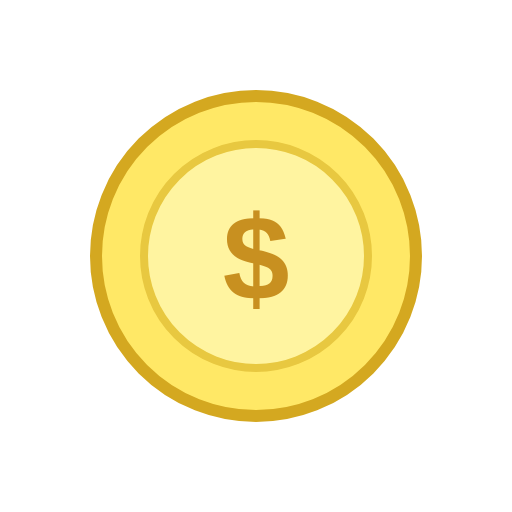
t = 0.00 s
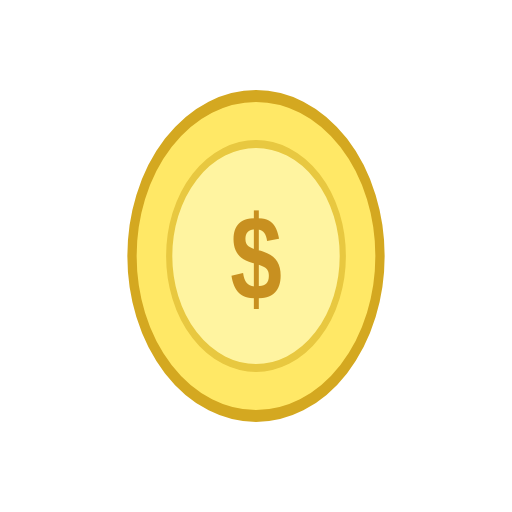
t = 0.15 s
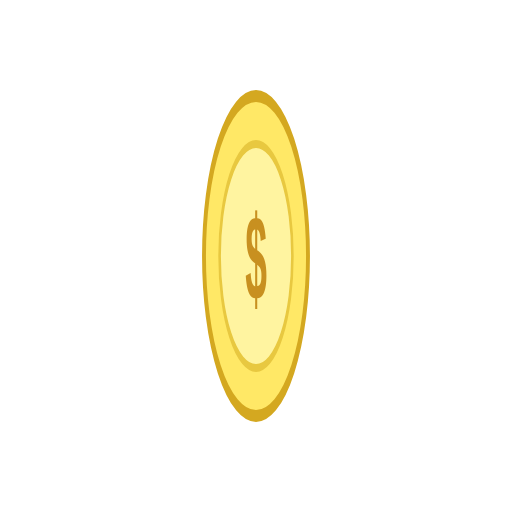
t = 0.45 s
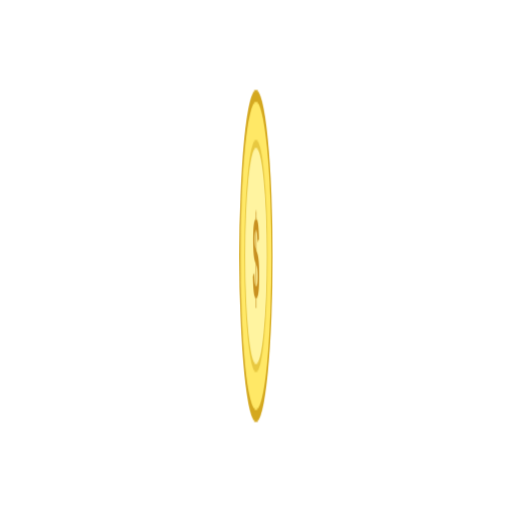
t = 0.60 s
t = 0.75 s: frame unchanged from t = 0.45 s, image omitted
t = 1.05 s: frame unchanged from t = 0.15 s, image omitted

The animated SVG that drew these frames (rendered in a browser with its animation timeline set to each time). Animation: 1 CSS @keyframes rule; one cycle of 1.20 s, repeats indefinitely.

<svg xmlns="http://www.w3.org/2000/svg" viewBox="0 0 128 128" width="128" height="128">
  <style>
    /* squash вокруг центра = 2D-имитация вращения ребром, в такт звезде/молнии
       (hudFlipX в style.css: 1.2s linear). transform-box:fill-box + origin:center
       → центр bbox внутренней группы = центр монеты. Внешний translate не трогаем. */
    .coin-spin { transform-box: fill-box; transform-origin: center; animation: coinSquash 1.2s linear infinite; }
    @keyframes coinSquash { 0% { transform: scaleX(1); } 50% { transform: scaleX(0.1); } 100% { transform: scaleX(1); } }
    @media (prefers-reduce-motion: reduce) { .coin-spin { animation: none; } }
  </style>
  <g transform="translate(64,64)">
    <g class="coin-spin">
      <circle cx="0" cy="0" r="40" fill="#FFE866" stroke="#D4A820" stroke-width="3"/>
      <circle cx="0" cy="0" r="28" fill="#FFF4A0" stroke="#E8C840" stroke-width="2"/>
      <text x="0" y="11" text-anchor="middle" font-size="30" font-weight="bold" fill="#C89020" font-family="Arial, sans-serif">$</text>
    </g>
  </g>
</svg>
